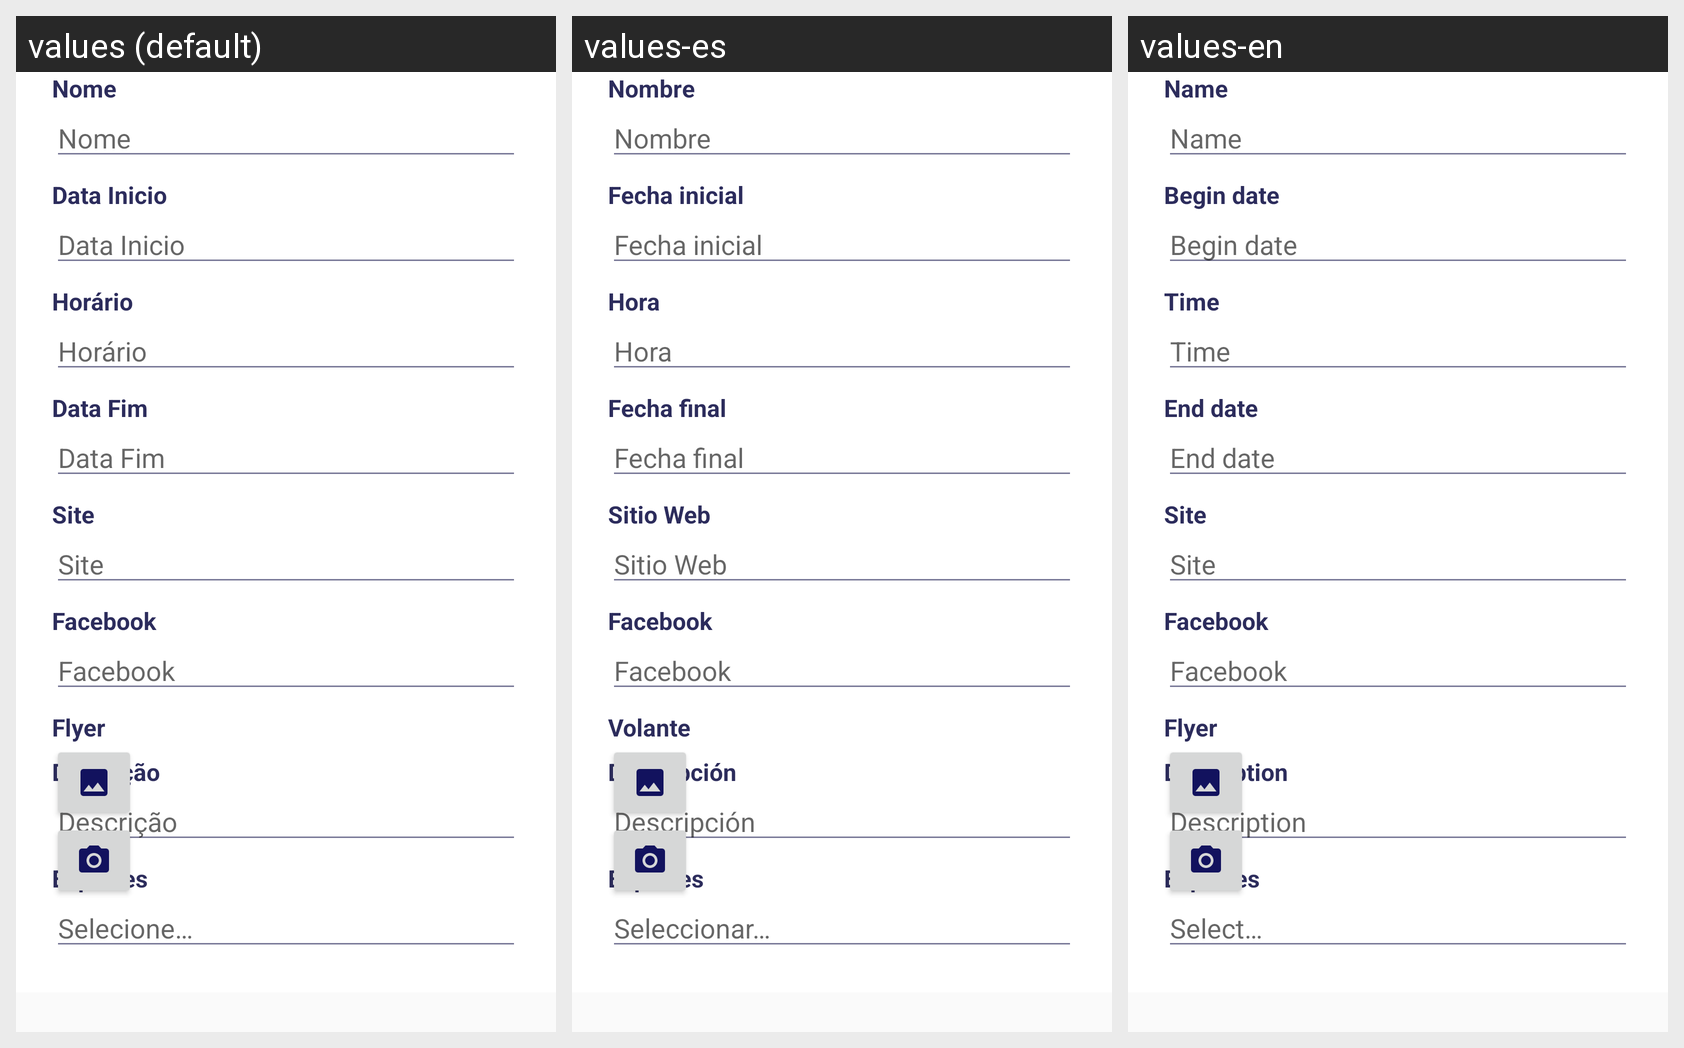

For this localized Android screen grid, give each drawn string resource with its value in every locale shown.
Android screen res/layout/fragment_evento.xml rendered under 3 locales, left to right: values (default), values-es, values-en. Device: Nexus 5 (rendered at 1080×1920; each locale shown at half size, 540×960, under a caption strip naming it); theme Cablush.
Strings drawn on this screen, with the default value and each locale's value (text and hints the layout hard-codes, and strings that could not be matched under every locale, appear in the picture but are not listed):

txt_name
  values: Nome
  values-es: Nombre
  values-en: Name

txt_data_inicio
  values: Data Inicio
  values-es: Fecha inicial
  values-en: Begin date

txt_horario
  values: Horário
  values-es: Hora
  values-en: Time

txt_data_fim
  values: Data Fim
  values-es: Fecha final
  values-en: End date

txt_site
  values: Site
  values-es: Sitio Web
  values-en: Site

txt_facebook
  values: Facebook
  values-es: Facebook
  values-en: Facebook

txt_flyer
  values: Flyer
  values-es: Volante
  values-en: Flyer

txt_descricao
  values: Descrição
  values-es: Descripción
  values-en: Description

empty_selection
  values: Selecione…
  values-es: Seleccionar…
  values-en: Select…
